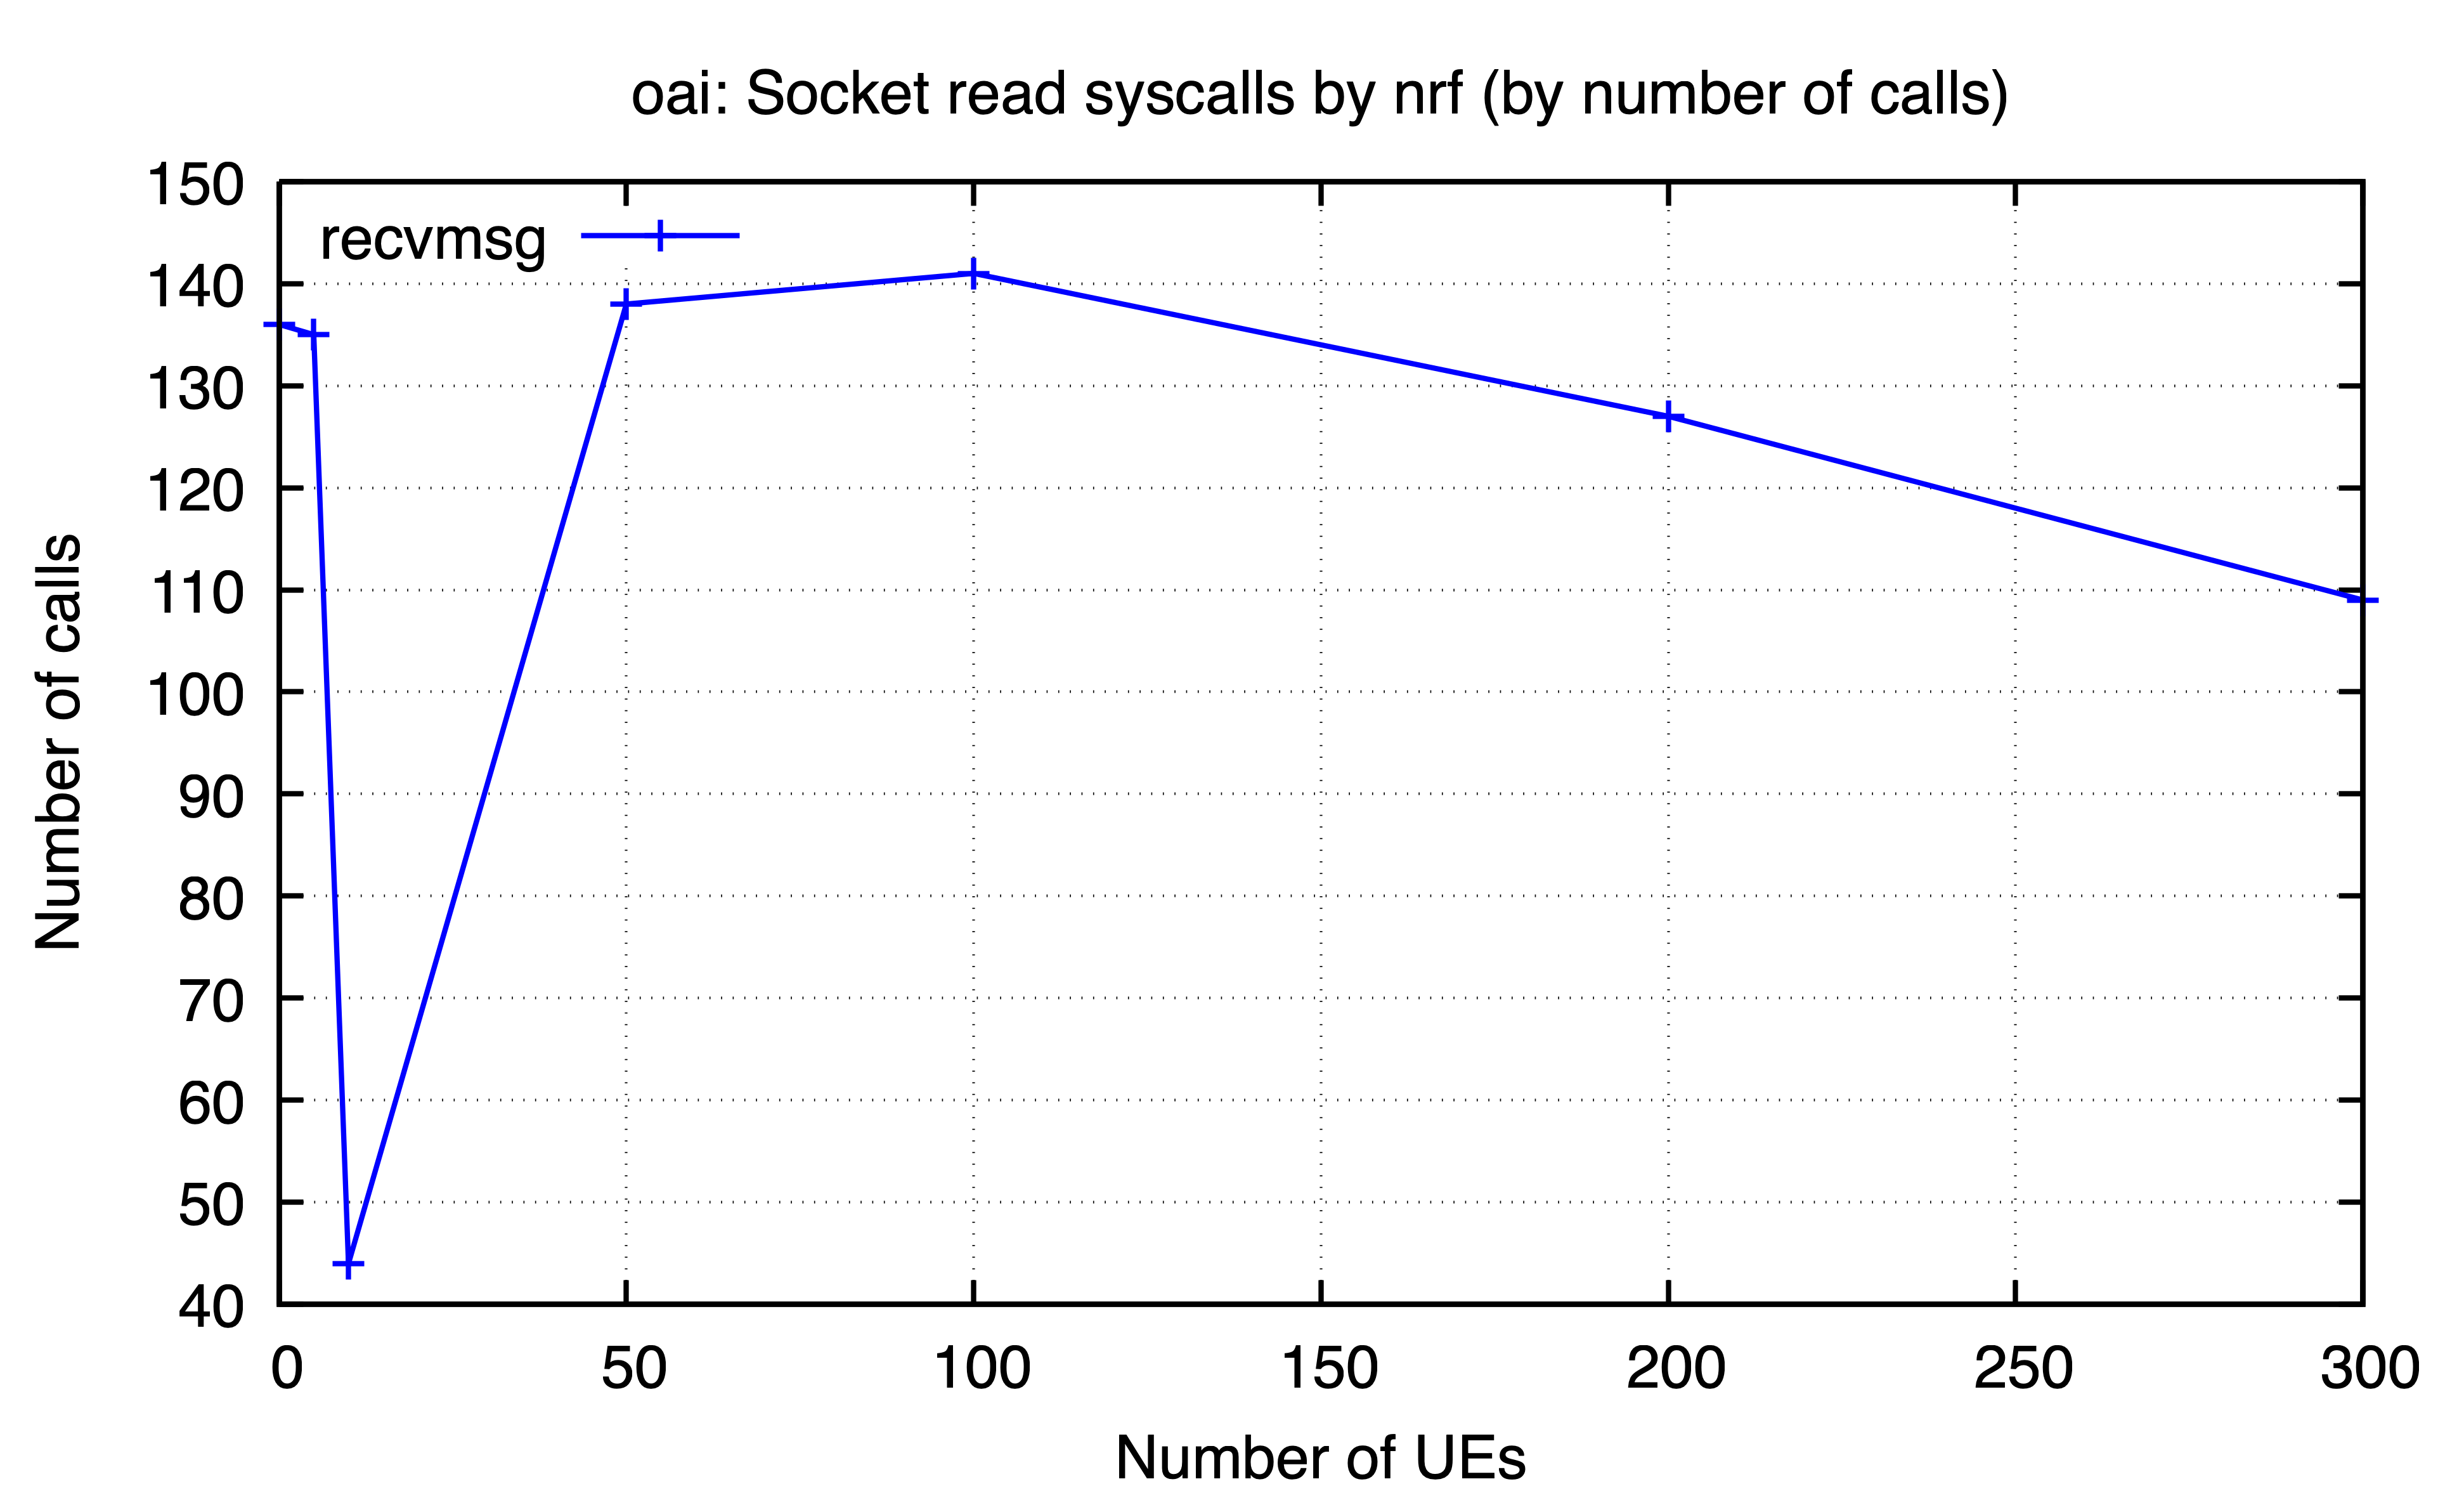

The table this chart was drawn from, first rows:
ues, recvmsg
0, 136
5, 135
10, 44
50, 138
100, 141
200, 127
300, 109
